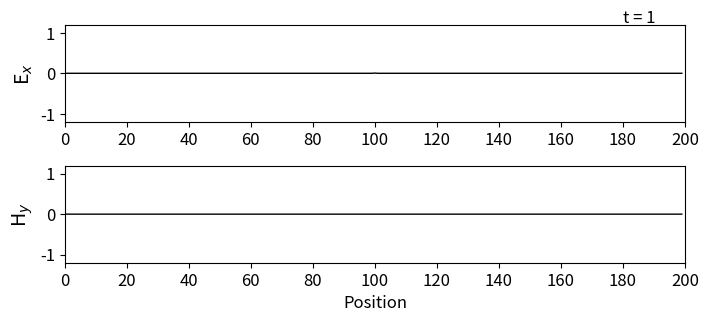

Generate this figure with matplotlib: (Note: this script raises an exception after producing the figure.)
#1D FDTD in Free Space
import numpy as np
from math import exp
from matplotlib import pyplot as plt

def main():

    # SETTINGS
    nsteps = 400
    grid_size = 200
    grid_center = int(grid_size / 2)
    Ex = np.zeros(grid_size)
    Hy = np.zeros(grid_size)

    # GAUSSIAN PULSE
    t0 = 40
    std_dev = 12

    # FDTD LOOP
    for t in range(1,nsteps+1):
        
        # UPDATE ELECTRIC FIELD
        for k in range(1, grid_size):
            Ex[k] = Ex[k] + 0.5 * (Hy[k - 1] - Hy[k])
            
        # SOURCE
        source = exp(-0.5*((t0-t)/std_dev) ** 2)
        Ex[grid_center] = source
        
        # UPDATE MAGNETIC FIELD
        for k in range(grid_size - 1):
            Hy[k] = Hy[k] + 0.5 * (Ex[k] - Ex[k + 1])
            
        # PLOTTING
        plt.rcParams['font.size'] = 12
        plt.figure(figsize=(8, 3.5))
        plt.subplot(211)
        plt.plot(Ex, color='k', linewidth=1)
        plt.ylabel('E$_x$', fontsize='14')
        plt.xticks(np.arange(0, 201, step=20))
        plt.xlim(0, 200)
        plt.yticks(np.arange(-1, 1.2, step=1))
        plt.ylim(-1.2, 1.2)
        plt.text(180, 1.25, 't = {}'.format(t),
                 horizontalalignment='left')
        plt.subplot(212)
        plt.plot(Hy, color='k', linewidth=1)
        plt.ylabel('H$_y$', fontsize='14')
        plt.xlabel('Position')
        plt.xticks(np.arange(0, 201, step=20))
        plt.xlim(0, 200)
        plt.yticks(np.arange(-1, 1.2, step=1))
        plt.ylim(-1.2, 1.2)
        plt.subplots_adjust(bottom=0.2, hspace=0.45)
        plt.savefig('png/'+str(t)+'.png')
        plt.close()
        plt.show()
        
if __name__ == '__main__':
    main()
